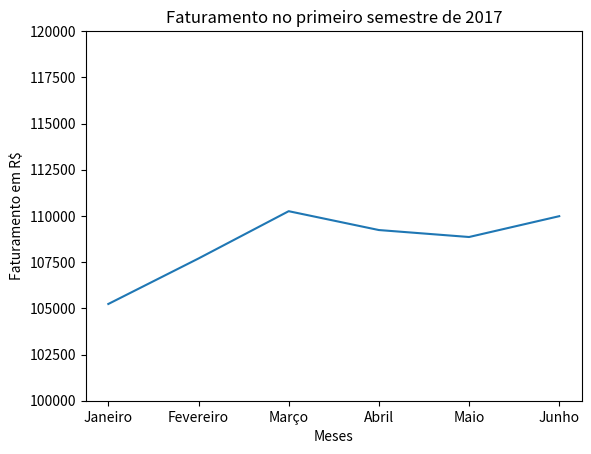

Recreate this plot in Python.
import matplotlib.pyplot

# entradas
meses = ['Janeiro', 'Fevereiro', 'Março', 'Abril', 'Maio', 'Junho']
valores = [105235, 107697, 110256, 109236, 108859, 109986]

# cria o gráfico
matplotlib.pyplot.plot(meses, valores)

# limitando range y
matplotlib.pyplot.ylim(100000, 120000)

# add titulo
matplotlib.pyplot.title('Faturamento no primeiro semestre de 2017')

# add rotulos x e y 
matplotlib.pyplot.xlabel('Meses')
matplotlib.pyplot.ylabel('Faturamento em R$')

# mostra o gráfico
matplotlib.pyplot.show()